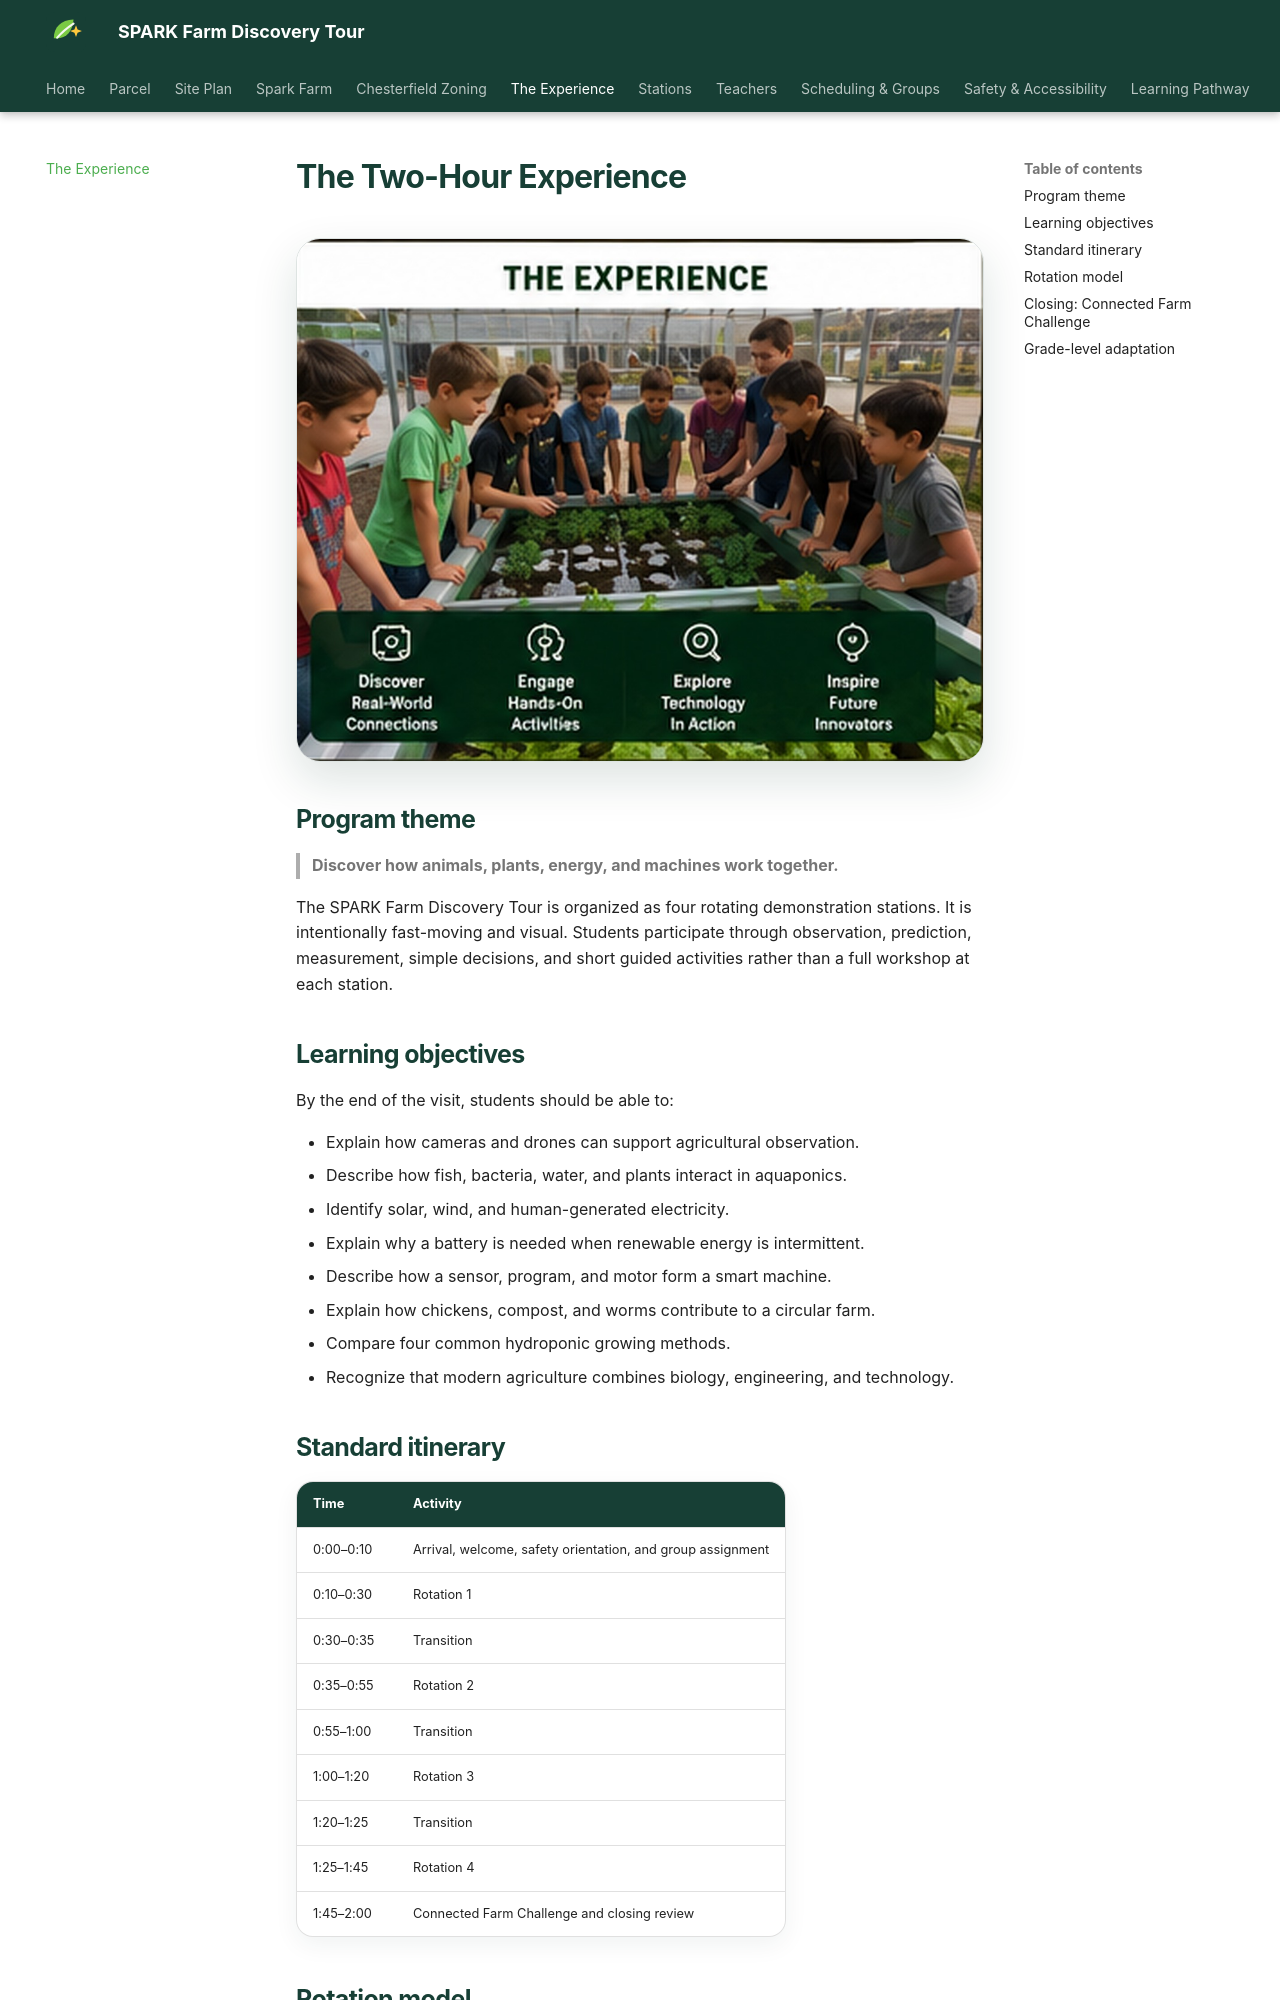

repository: blutterfly/sparkfarm · page: experience/index.html · generator: mkdocs

# The Two-Hour Experience

![Students exploring plants and agricultural systems during the SPARK experience](assets/images/pages/experience.jpg){ .spark-page-image loading=lazy }


## Program theme

> **Discover how animals, plants, energy, and machines work together.**

The SPARK Farm Discovery Tour is organized as four rotating demonstration stations. It is intentionally fast-moving and visual. Students participate through observation, prediction, measurement, simple decisions, and short guided activities rather than a full workshop at each station.

## Learning objectives

By the end of the visit, students should be able to:

- Explain how cameras and drones can support agricultural observation.
- Describe how fish, bacteria, water, and plants interact in aquaponics.
- Identify solar, wind, and human-generated electricity.
- Explain why a battery is needed when renewable energy is intermittent.
- Describe how a sensor, program, and motor form a smart machine.
- Explain how chickens, compost, and worms contribute to a circular farm.
- Compare four common hydroponic growing methods.
- Recognize that modern agriculture combines biology, engineering, and technology.

## Standard itinerary

| Time | Activity |
|---|---|
| 0:00–0:10 | Arrival, welcome, safety orientation, and group assignment |
| 0:10–0:30 | Rotation 1 |
| 0:30–0:35 | Transition |
| 0:35–0:55 | Rotation 2 |
| 0:55–1:00 | Transition |
| 1:00–1:20 | Rotation 3 |
| 1:20–1:25 | Transition |
| 1:25–1:45 | Rotation 4 |
| 1:45–2:00 | Connected Farm Challenge and closing review |

## Rotation model

Students are divided into four approximately equal groups before the first rotation.

| Group | Rotation 1 | Rotation 2 | Rotation 3 | Rotation 4 |
|---|---|---|---|---|
| Green | Station 1 | Station 2 | Station 3 | Station 4 |
| Blue | Station 2 | Station 3 | Station 4 | Station 1 |
| Yellow | Station 3 | Station 4 | Station 1 | Station 2 |
| Red | Station 4 | Station 1 | Station 2 | Station 3 |
